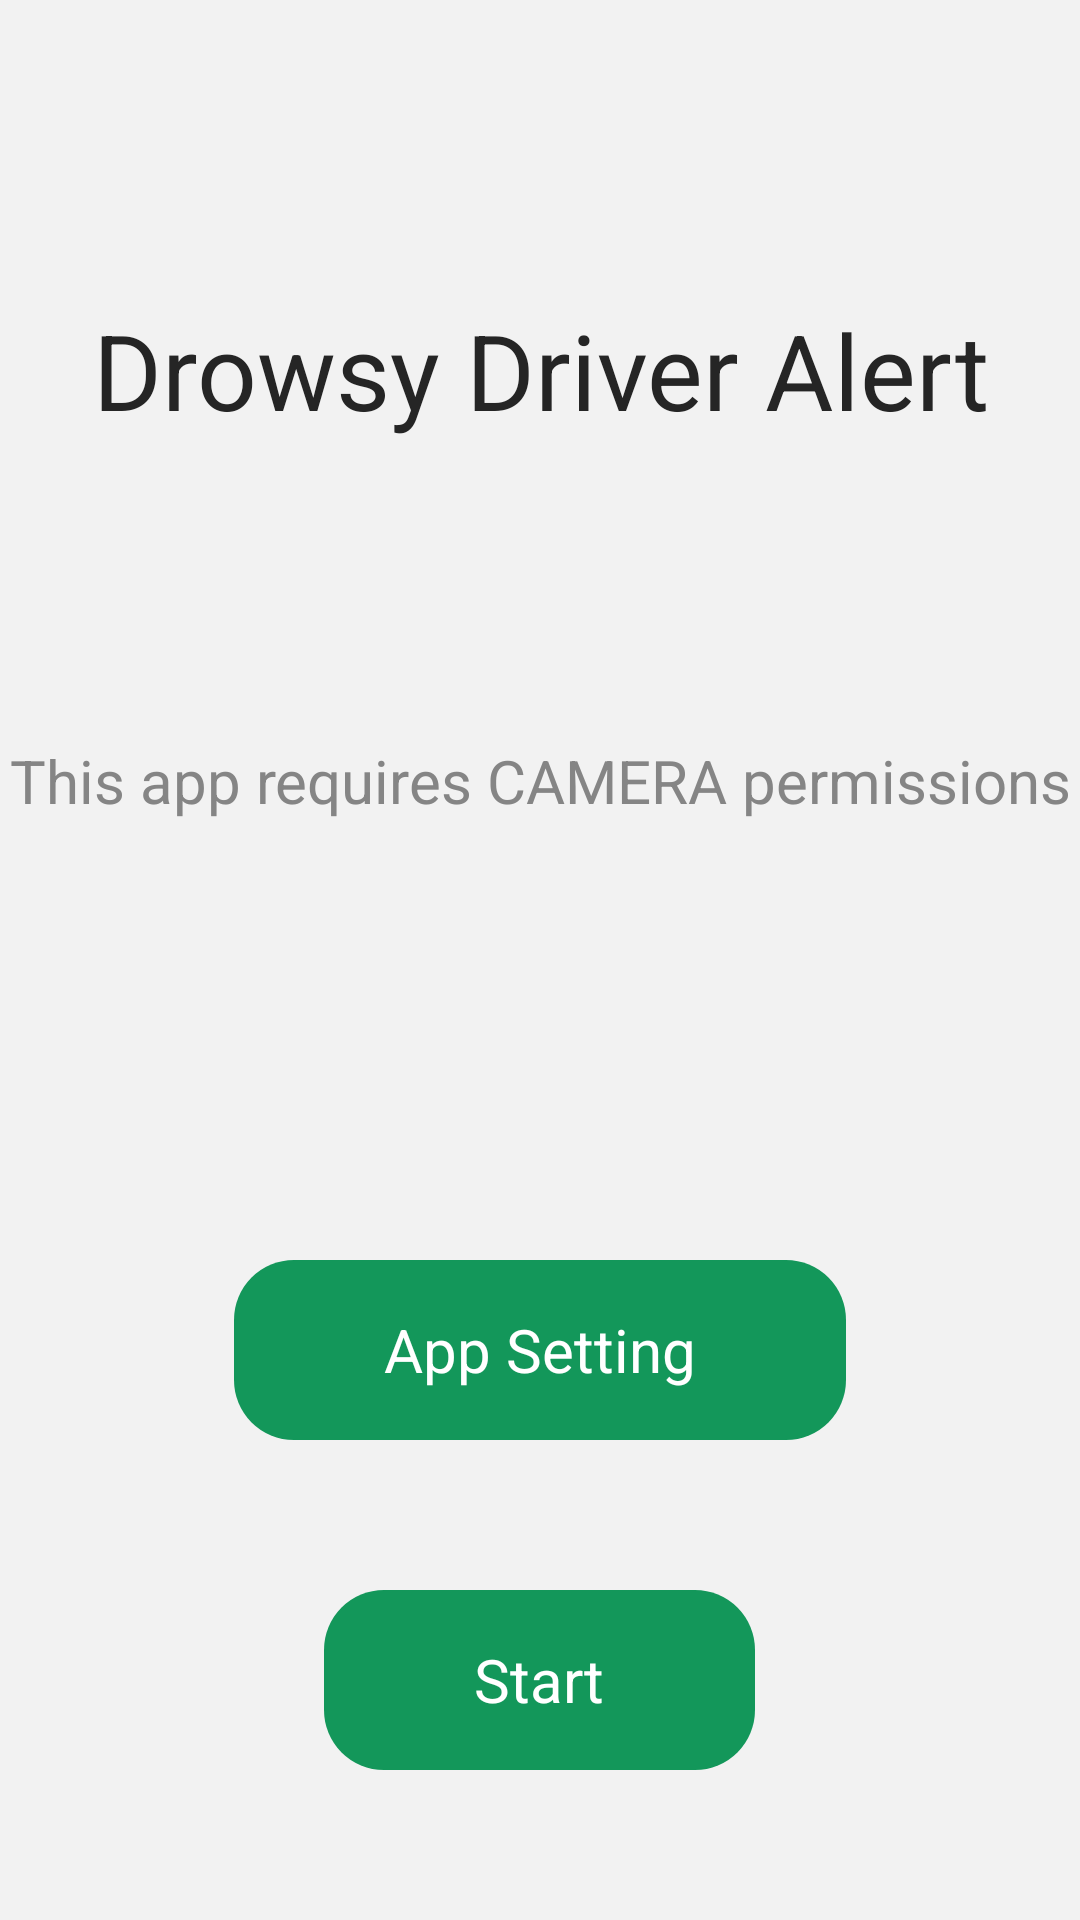

Write the Android layout XML for this screen, with the resource values it uses.
<!-- AndroidManifest.xml: application theme AppTheme -->
<!-- res/layout/fragment_permission.xml -->
<?xml version="1.0" encoding="utf-8"?>
<LinearLayout xmlns:android="http://schemas.android.com/apk/res/android"
    android:layout_width="match_parent"
    android:layout_height="match_parent"
    android:background="@color/appBackGround"
    android:clickable="true"
    android:orientation="vertical">

    <androidx.appcompat.widget.AppCompatTextView
        android:layout_width="match_parent"
        android:layout_height="wrap_content"
        android:layout_marginTop="100dp"
        android:gravity="center_horizontal"
        android:text="@string/app_name"
        android:textColor="@color/textMainColor"
        android:textSize="@dimen/textTitle" />


    <androidx.appcompat.widget.AppCompatTextView
        android:layout_width="match_parent"
        android:layout_height="wrap_content"
        android:layout_marginTop="100dp"
        android:gravity="center_horizontal"
        android:text="@string/permission_requires"
        android:textColor="@color/textSubColor"
        android:textSize="@dimen/textMain" />

    <View
        android:layout_width="match_parent"
        android:layout_height="0dp"
        android:layout_weight="1" />

    <androidx.appcompat.widget.AppCompatButton
        android:id="@+id/permissionBtn"
        android:layout_width="wrap_content"
        android:layout_height="60dp"
        android:layout_gravity="center_horizontal"
        android:layout_marginTop="100dp"
        android:text="App Setting" />

    <androidx.appcompat.widget.AppCompatButton
        android:id="@+id/startBtn"
        android:layout_width="wrap_content"
        android:layout_height="60dp"
        android:layout_gravity="center_horizontal"
        android:layout_marginTop="50dp"
        android:layout_marginBottom="50dp"
        android:text="Start" />

</LinearLayout>
<!-- resources referenced by this layout -->
<resources>
  <color name="appBackGround">#f2f2f2</color>
  <color name="textMainColor">#252525</color>
  <color name="textSubColor">#858585</color>
  <dimen name="textMain">20sp</dimen>
  <dimen name="textTitle">35sp</dimen>
  <string name="app_name">Drowsy Driver Alert</string>
  <string name="permission_requires">This app requires CAMERA permissions</string>
  <style name="AppTheme" parent="Theme.AppCompat.Light.NoActionBar">
          
          <item name="colorPrimary">@color/colorPrimary</item>
          <item name="colorPrimaryDark">@color/colorPrimaryDark</item>
          <item name="colorAccent">@color/colorAccent</item>
          <item name="android:buttonStyle">@style/button</item>
  
      </style>
  <color name="colorPrimary">#3F51B5</color>
  <color name="colorPrimaryDark">#13975A</color>
  <color name="colorAccent">#15b76d</color>
  <style name="button" parent="@android:style/Widget.Button">
          <item name="android:layout_width">wrap_content</item>
          <item name="android:layout_height">60dp</item>
          <item name="android:background">@drawable/button_ripple</item>
          <item name="android:textColor">#FFFFFF</item>
          <item name="android:textSize">20sp</item>
          <item name="android:paddingLeft">50dp</item>
          <item name="android:paddingRight">50dp</item>
      </style>
  <!-- drawable button_ripple (drawable) -->
  <?xml version="1.0" encoding="utf-8"?>
  <ripple xmlns:android="http://schemas.android.com/apk/res/android"
      android:color="#33000000">
      <item android:drawable="@drawable/button" />
  
  </ripple>
  <!-- drawable button (drawable) -->
  <?xml version="1.0" encoding="utf-8"?>
  <shape xmlns:android="http://schemas.android.com/apk/res/android">
      <solid android:color="@color/colorPrimaryDark" />
      <corners
          android:radius="@dimen/rowRadius"
           />
  </shape>
  <dimen name="rowRadius">20dp</dimen>
</resources>
